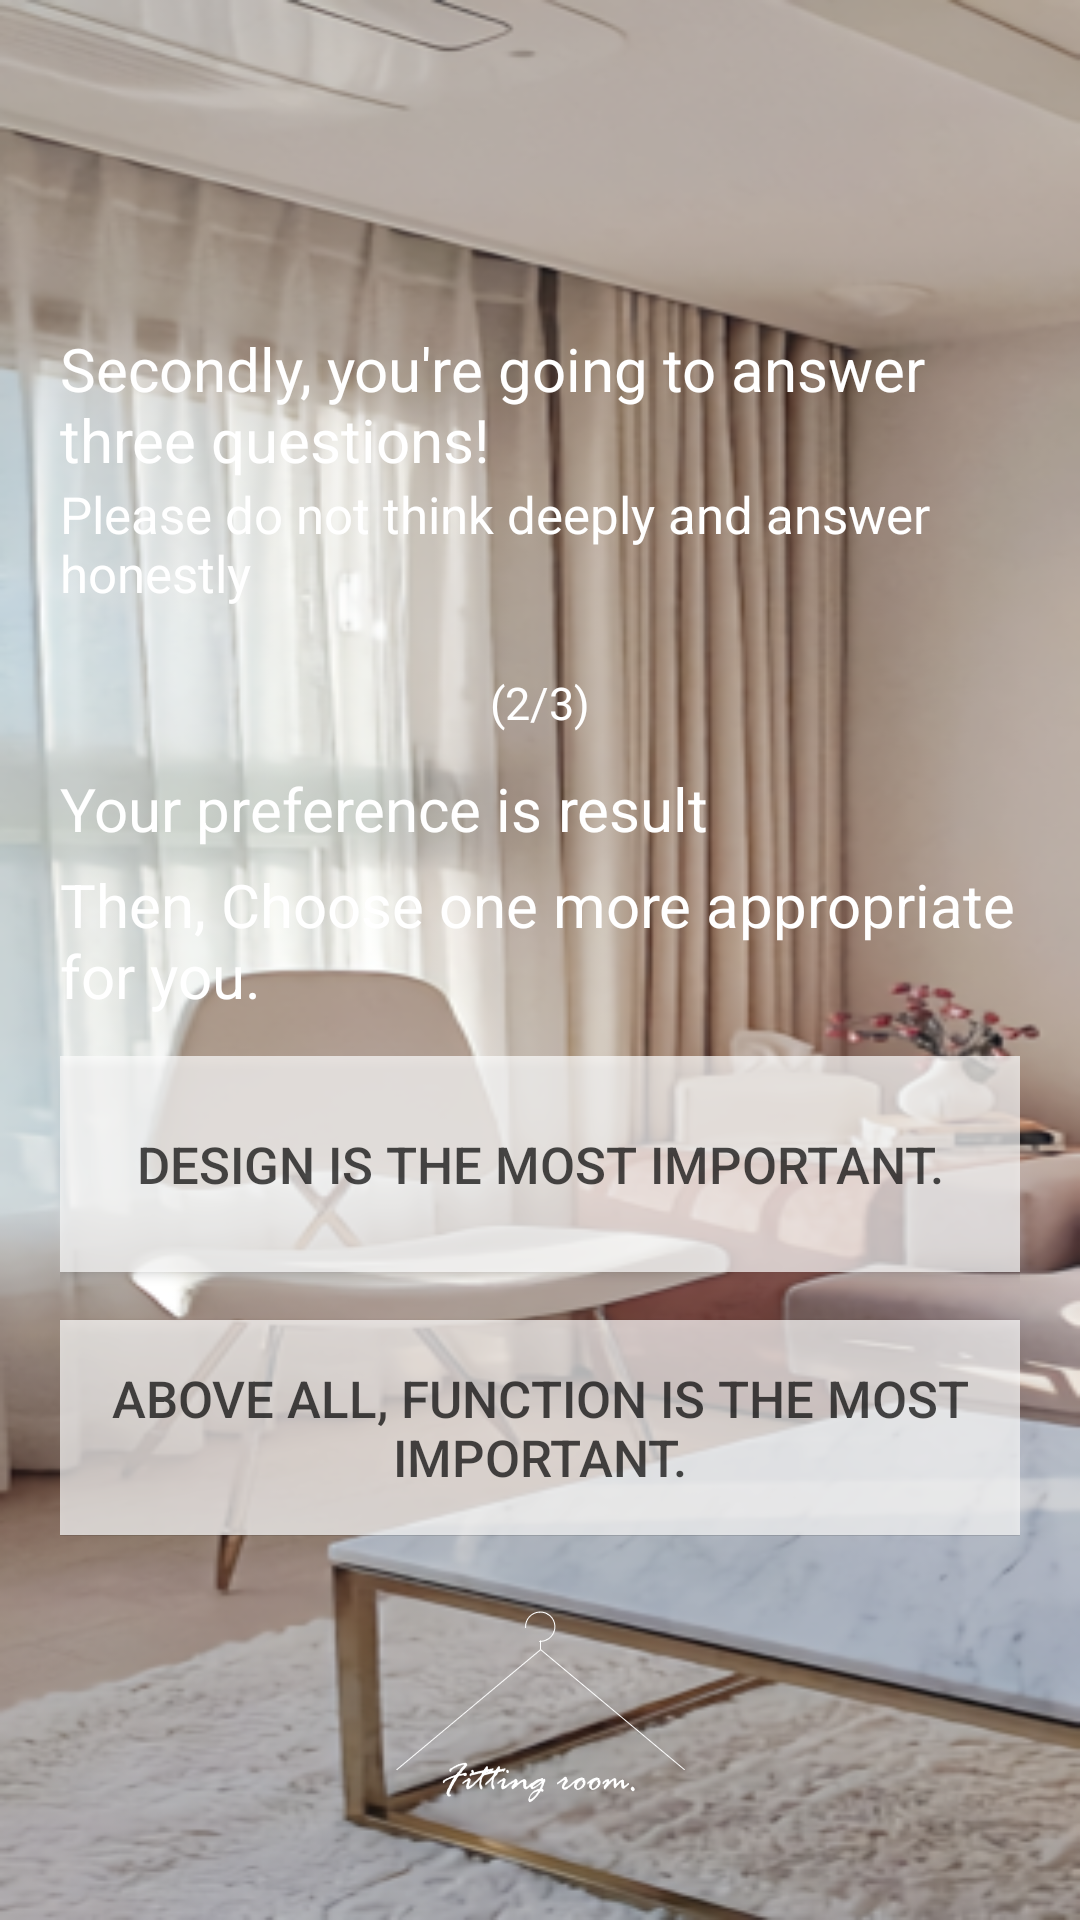

The Android layout XML behind this screen, and the referenced resources:
<!-- AndroidManifest.xml: application theme Theme.FittingRoom -->
<!-- res/layout/fragment_third_survey_function.xml -->
<?xml version="1.0" encoding="utf-8"?>
<LinearLayout xmlns:android="http://schemas.android.com/apk/res/android"
    xmlns:app="http://schemas.android.com/apk/res-auto"
    xmlns:tools="http://schemas.android.com/tools"
    android:layout_width="match_parent"
    android:layout_height="match_parent"
    android:background="@drawable/main_background"
    android:visibility="visible"
    android:orientation="vertical"
    android:weightSum="10"
    tools:context=".ThirdSurveyFragment_Function">
    <View
        android:layout_width="match_parent"
        android:layout_height="0dp"
        android:layout_weight="1"/>
    <TextView
        android:layout_width="wrap_content"
        android:layout_height="0dp"
        android:layout_weight="1.5"
        android:layout_marginLeft="20dp"
        android:layout_marginRight="20dp"
        android:textColor="@color/white"
        android:text="Secondly, you're going to answer three questions!"
        android:textSize="20sp"
        android:gravity="bottom"></TextView>
    <TextView
        android:layout_width="wrap_content"
        android:layout_height="0dp"
        android:layout_weight="1"
        android:layout_marginLeft="20dp"
        android:layout_marginRight="20dp"
        android:textColor="@color/white"
        android:text="Please do not think deeply and answer honestly"
        android:textSize="17sp"
        android:textAlignment="textStart"
        android:gravity="start"></TextView>

    <TextView
        android:layout_width="match_parent"
        android:layout_height="0dp"
        android:layout_weight="0.5"
        android:layout_marginLeft="20dp"
        android:layout_marginRight="20dp"
        android:textColor="@color/white"
        android:text="(2/3)"
        android:textSize="15dp"
        android:textAlignment="center"
        android:gravity="center_horizontal"></TextView>

    <LinearLayout
        android:layout_width="match_parent"
        android:layout_height="0dp"
        android:layout_weight="0.5"
        android:layout_marginLeft="20dp"
        android:layout_marginRight="20dp"
        android:orientation="horizontal">
    <TextView
        android:layout_width="wrap_content"
        android:layout_height="match_parent"
        android:textColor="@color/white"
        android:text="Your preference is "
        android:textSize="20sp"
        android:textAlignment="textStart"
        android:gravity="start"></TextView>

    <TextView
        android:id="@+id/style_result"
        android:layout_width="wrap_content"
        android:layout_height="match_parent"
        android:layout_marginRight="20dp"
        android:textColor="@color/white"
        android:text="result"
        android:textSize="20sp"
        android:textAlignment="textStart"
        android:gravity="start"></TextView>
    </LinearLayout>

    <TextView
        android:layout_width="match_parent"
        android:layout_height="0dp"
        android:layout_weight="1"
        android:layout_marginLeft="20dp"
        android:layout_marginRight="20dp"
        android:textColor="@color/white"
        android:text="Then, Choose one more appropriate for you."
        android:textSize="20sp"
        android:textAlignment="textStart"
        android:gravity="start"></TextView>

    <LinearLayout
        android:layout_width="match_parent"
        android:layout_height="0dp"
        android:layout_weight="2.5"
        android:layout_marginLeft="20dp"
        android:layout_marginRight="20dp"
        android:orientation="vertical"
        android:weightSum="2">

        <Button
            android:id="@+id/design_button"
            android:layout_width="match_parent"
            android:layout_height="0dp"
            android:layout_weight="0.9"
            android:background="@color/white_2"
            android:text="Design is the most important."
            android:textColor="@drawable/color_text"
            android:textSize="17sp"
            app:backgroundTint="#FFFFFF"></Button>
        <View
            android:layout_width="match_parent"
            android:layout_height="0dp"
            android:layout_weight="0.2"/>
        <Button
            android:id="@+id/function_button"
            android:layout_width="match_parent"
            android:layout_height="0dp"
            android:layout_weight="0.9"
            android:background="@color/white_2"
            android:textColor="@drawable/color_text"
            android:text="Above all, function is the most important."
            android:textSize="17sp"
            app:backgroundTint="#FFFFFF"></Button>
    </LinearLayout>

    <ImageView
        android:layout_width="match_parent"
        android:layout_height="0dp"
        android:layout_weight="2"
        android:src="@drawable/logo_white"
        android:paddingTop="25dp"
        android:scaleType="fitCenter"/>

</LinearLayout>
<!-- resources referenced by this layout -->
<resources>
  <color name="white">#FFFFFFFF</color>
  <color name="white_2">#B3FFFFFF</color>
  <!-- drawable color_text (drawable) -->
  <?xml version="1.0" encoding="utf-8"?>
  <selector xmlns:android="http://schemas.android.com/apk/res/android">
      <item android:state_pressed="true" android:color="@color/purple_700"/> 
      <item android:state_focused="true" android:color="@color/purple_700"/> 
      <item android:color="@color/black"/> 
  </selector>
  <!-- drawable logo_white: png bitmap (drawable, 4261 bytes) -->
  <!-- drawable main_background: jpeg bitmap (drawable, 26977 bytes) -->
  <style name="Theme.FittingRoom" parent="Theme.MaterialComponents.DayNight.DarkActionBar">
          <item name="windowActionBar">false</item>
          <item name="windowNoTitle">true</item>
          
          <item name="colorPrimary">@color/purple_500</item>
          <item name="colorPrimaryVariant">@color/purple_700</item>
          <item name="colorOnPrimary">@color/white</item>
          
          <item name="colorSecondary">@color/teal_200</item>
          <item name="colorSecondaryVariant">@color/teal_700</item>
          <item name="colorOnSecondary">@color/black</item>
          
          <item name="android:statusBarColor" tools:targetApi="l">?attr/colorPrimaryVariant</item>
          
      </style>
  <color name="purple_700">#FF3700B3</color>
  <color name="black">#B3000000</color>
  <color name="purple_500">#FF6200EE</color>
  <color name="teal_200">#FF03DAC5</color>
  <color name="teal_700">#FF018786</color>
</resources>
